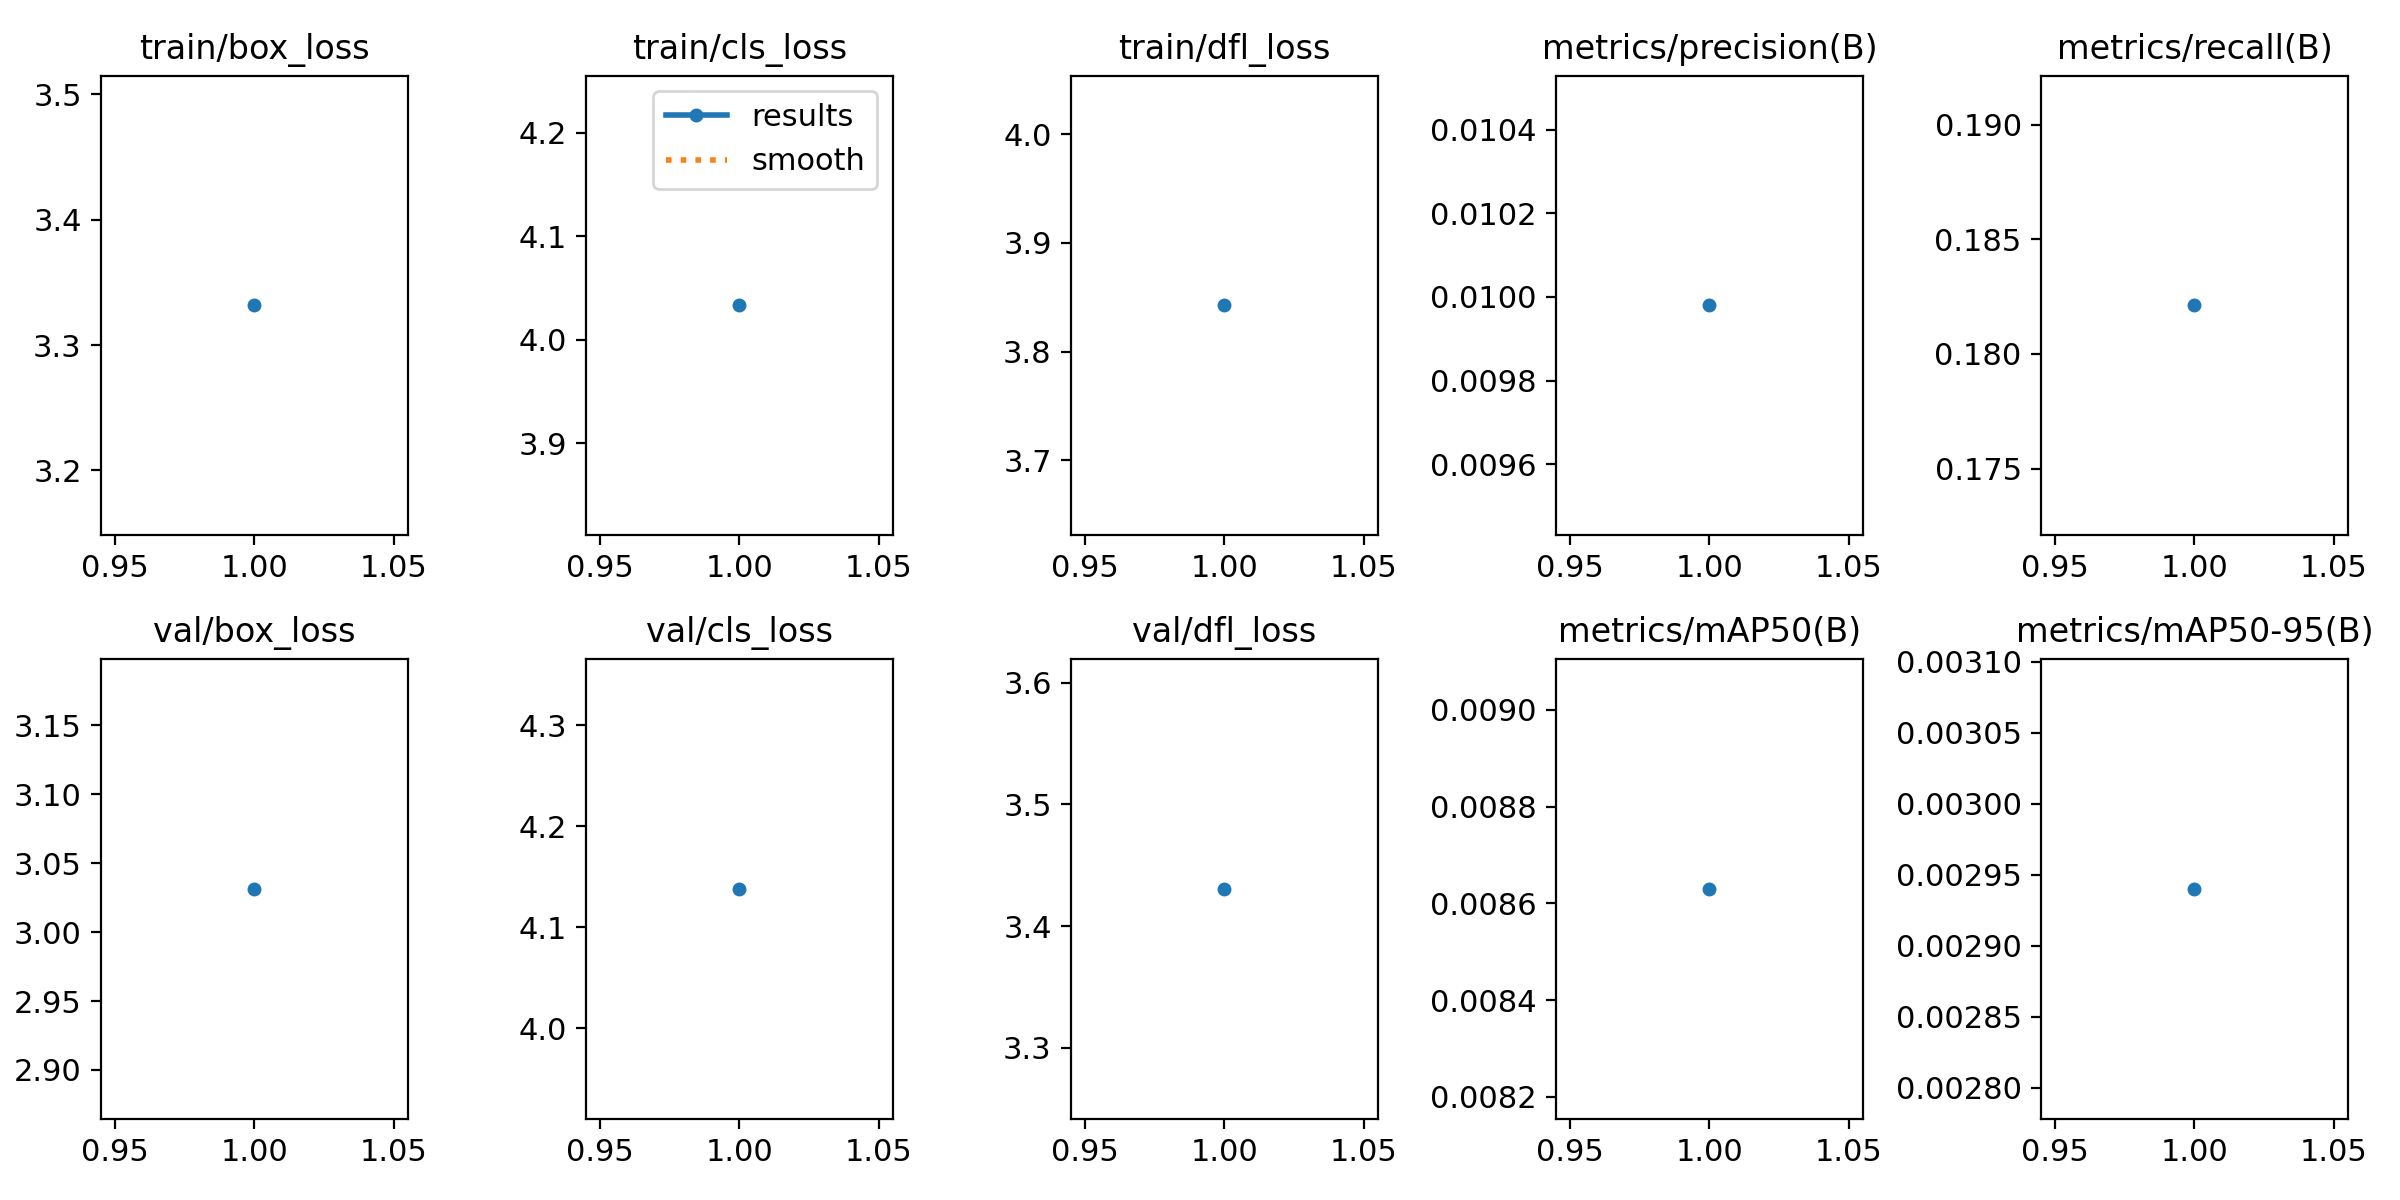

Values plotted in this chart, from the file beside it:
epoch, train/box_loss, train/cls_loss, train/dfl_loss, metrics/precision(B), metrics/recall(B), metrics/mAP50(B), metrics/mAP50-95(B), val/box_loss, val/cls_loss, val/dfl_loss, lr/pg0, lr/pg1, lr/pg2
1, 3.332, 4.033, 3.843, 0.00998, 0.1821, 0.00863, 0.00294, 3.031, 4.138, 3.431, 0.0004747, 0.0004747, 0.0004747
